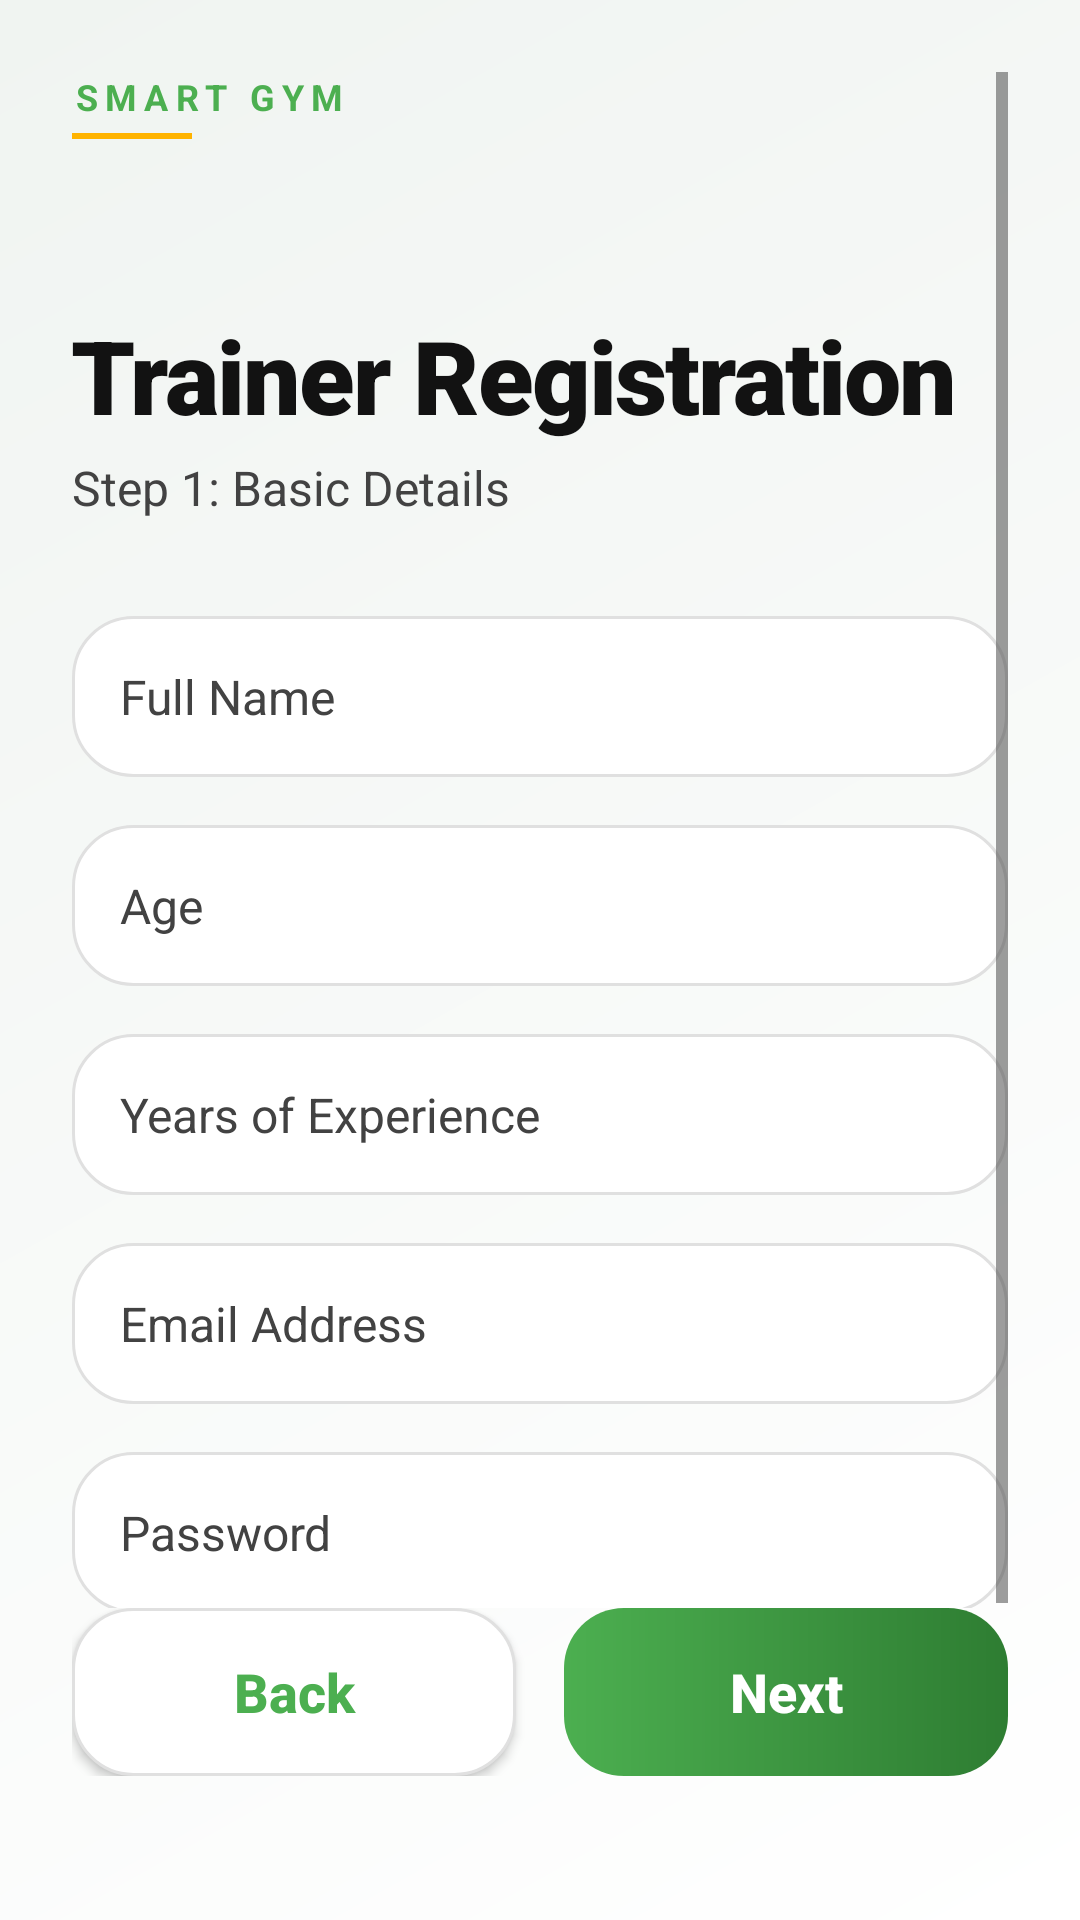

Write the Android layout XML for this screen, with the resource values it uses.
<!-- AndroidManifest.xml: application theme Theme.SmartGym -->
<!-- res/layout/activity_trainer_registration.xml -->
<?xml version="1.0" encoding="utf-8"?>
<androidx.constraintlayout.widget.ConstraintLayout xmlns:android="http://schemas.android.com/apk/res/android"
    xmlns:app="http://schemas.android.com/apk/res-auto"
    android:layout_width="match_parent"
    android:layout_height="match_parent"
    android:background="@drawable/bg_screen_gradient"
    android:padding="24dp">

    <ScrollView
        android:layout_width="match_parent"
        android:layout_height="0dp"
        android:fillViewport="true"
        app:layout_constraintBottom_toTopOf="@id/layoutTrainerNav"
        app:layout_constraintTop_toTopOf="parent">

        <LinearLayout
            android:layout_width="match_parent"
            android:layout_height="wrap_content"
            android:orientation="vertical">

            <include layout="@layout/layout_app_header" />

            <TextView
                android:id="@+id/tvTrainerRegTitle"

                style="@style/SmartGymTitle"
                android:layout_width="wrap_content"
                android:layout_height="wrap_content"
                android:layout_marginTop="40dp"
                android:text="Trainer Registration" />

            <TextView
                android:id="@+id/tvStepIndicator"
                style="@style/SmartGymSubtitle"
                android:layout_width="wrap_content"
                android:layout_height="wrap_content"
                android:layout_marginTop="4dp"
                android:text="Step 1: Basic Details" />

            <EditText
                android:id="@+id/etTrainerName"
                style="@style/SmartGymEditText"
                android:layout_width="match_parent"
                android:layout_height="wrap_content"
                android:layout_marginTop="32dp"
                android:hint="Full Name"
                android:inputType="textPersonName" />

            <EditText
                android:id="@+id/etTrainerAge"
                style="@style/SmartGymEditText"
                android:layout_width="match_parent"
                android:layout_height="wrap_content"
                android:layout_marginTop="16dp"
                android:hint="Age"
                android:inputType="number" />

            <EditText
                android:id="@+id/etTrainerExperience"
                style="@style/SmartGymEditText"
                android:layout_width="match_parent"
                android:layout_height="wrap_content"
                android:layout_marginTop="16dp"
                android:hint="Years of Experience"
                android:inputType="number" />

            <EditText
                android:id="@+id/etTrainerEmail"
                style="@style/SmartGymEditText"
                android:layout_width="match_parent"
                android:layout_height="wrap_content"
                android:layout_marginTop="16dp"
                android:hint="Email Address"
                android:inputType="textEmailAddress" />

            <EditText
                android:id="@+id/etTrainerPassword"
                style="@style/SmartGymEditText"
                android:layout_width="match_parent"
                android:layout_height="wrap_content"
                android:layout_marginTop="16dp"
                android:hint="Password"
                android:inputType="textPassword" />

        </LinearLayout>
    </ScrollView>

    <LinearLayout
        android:id="@+id/layoutTrainerNav"
        android:layout_width="match_parent"
        android:layout_height="wrap_content"
        android:layout_marginBottom="24dp"
        android:orientation="horizontal"
        app:layout_constraintBottom_toBottomOf="parent">

        <Button
            android:id="@+id/btnTrainerPrev"
            style="@style/SmartGymSecondaryButton"
            android:layout_width="0dp"
            android:layout_height="wrap_content"
            android:layout_marginEnd="8dp"
            android:layout_weight="1"
            android:text="Back" />

        <Button
            android:id="@+id/btnTrainerNext"
            style="@style/SmartGymPrimaryButton"
            android:layout_width="0dp"
            android:layout_height="wrap_content"
            android:layout_marginStart="8dp"
            android:layout_weight="1"
            android:text="Next" />
    </LinearLayout>

</androidx.constraintlayout.widget.ConstraintLayout>
<!-- res/layout/layout_app_header.xml (included above) -->
<?xml version="1.0" encoding="utf-8"?>
<LinearLayout xmlns:android="http://schemas.android.com/apk/res/android"
    android:layout_width="match_parent"
    android:layout_height="wrap_content"
    android:orientation="vertical"
    android:paddingBottom="16dp">

    <TextView
        android:layout_width="wrap_content"
        android:layout_height="wrap_content"
        android:text="SMART GYM"
        android:textColor="@color/primary"
        android:textSize="12sp"
        android:textStyle="bold"
        android:letterSpacing="0.2" />

    <View
        android:layout_width="40dp"
        android:layout_height="2dp"
        android:layout_marginTop="4dp"
        android:background="@color/accent" />

</LinearLayout>
<!-- resources referenced by this layout -->
<resources>
  <color name="accent">#FFB300</color>
  <color name="primary">#4CAF50</color>
  <!-- drawable bg_screen_gradient (drawable) -->
  <?xml version="1.0" encoding="utf-8"?>
  <shape xmlns:android="http://schemas.android.com/apk/res/android">
      <gradient
          android:angle="135"
          android:endColor="#F0F4F1"
          android:startColor="#FFFFFF"
          android:type="linear" />
  </shape>
  <style name="SmartGymEditText">
          <item name="android:background">@drawable/bg_premium_input</item>
          <item name="android:padding">16dp</item>
          <item name="android:textColor">@color/text_primary</item>
          <item name="android:textColorHint">@color/text_secondary</item>
          <item name="android:textSize">16sp</item>
      </style>
  <style name="SmartGymPrimaryButton">
          <item name="android:background">@drawable/bg_premium_button</item>
          <item name="android:textColor">@color/white</item>
          <item name="android:textAllCaps">false</item>
          <item name="android:textSize">18sp</item>
          <item name="android:textStyle">bold</item>
          <item name="android:stateListAnimator">@null</item>
          <item name="android:minHeight">56dp</item>
          <item name="android:paddingStart">24dp</item>
          <item name="android:paddingEnd">24dp</item>
      </style>
  <style name="SmartGymSecondaryButton">
          <item name="android:background">@drawable/bg_premium_input</item>
          <item name="android:textColor">@color/primary</item>
          <item name="android:textAllCaps">false</item>
          <item name="android:textSize">18sp</item>
          <item name="android:textStyle">bold</item>
          <item name="android:minHeight">56dp</item>
      </style>
  <style name="SmartGymSubtitle">
          <item name="android:textSize">16sp</item>
          <item name="android:textColor">@color/text_secondary</item>
          <item name="android:lineSpacingExtra">6dp</item>
          <item name="android:fontFamily">sans-serif</item>
      </style>
  <style name="SmartGymTitle">
          <item name="android:textSize">34sp</item>
          <item name="android:textStyle">bold</item>
          <item name="android:textColor">@color/text_primary</item>
          <item name="android:fontFamily">sans-serif-black</item>
          <item name="android:letterSpacing">-0.02</item>
          <item name="android:lineSpacingExtra">2dp</item>
      </style>
  <style name="Theme.SmartGym" parent="Base.Theme.SmartGym" />
  <!-- drawable bg_premium_input (drawable) -->
  <?xml version="1.0" encoding="utf-8"?>
  <shape xmlns:android="http://schemas.android.com/apk/res/android">
      <corners android:radius="20dp" />
      <solid android:color="@color/surface" />
      <stroke
          android:width="1dp"
          android:color="#E0E0E0" />
  </shape>
  <color name="text_primary">#121212</color>
  <color name="text_secondary">#424242</color>
  <!-- drawable bg_premium_button (drawable) -->
  <?xml version="1.0" encoding="utf-8"?>
  <shape xmlns:android="http://schemas.android.com/apk/res/android">
      <corners android:radius="20dp" />
      <gradient
          android:angle="0"
          android:endColor="@color/primary_dark"
          android:startColor="@color/primary"
          android:type="linear" />
      <padding
          android:bottom="12dp"
          android:left="24dp"
          android:right="24dp"
          android:top="12dp" />
  </shape>
  <color name="white">#FFFFFFFF</color>
  <color name="surface">#FFFFFF</color>
  <color name="primary_dark">#2E7D32</color>
  <color name="background">#F7F8FA</color>
</resources>
